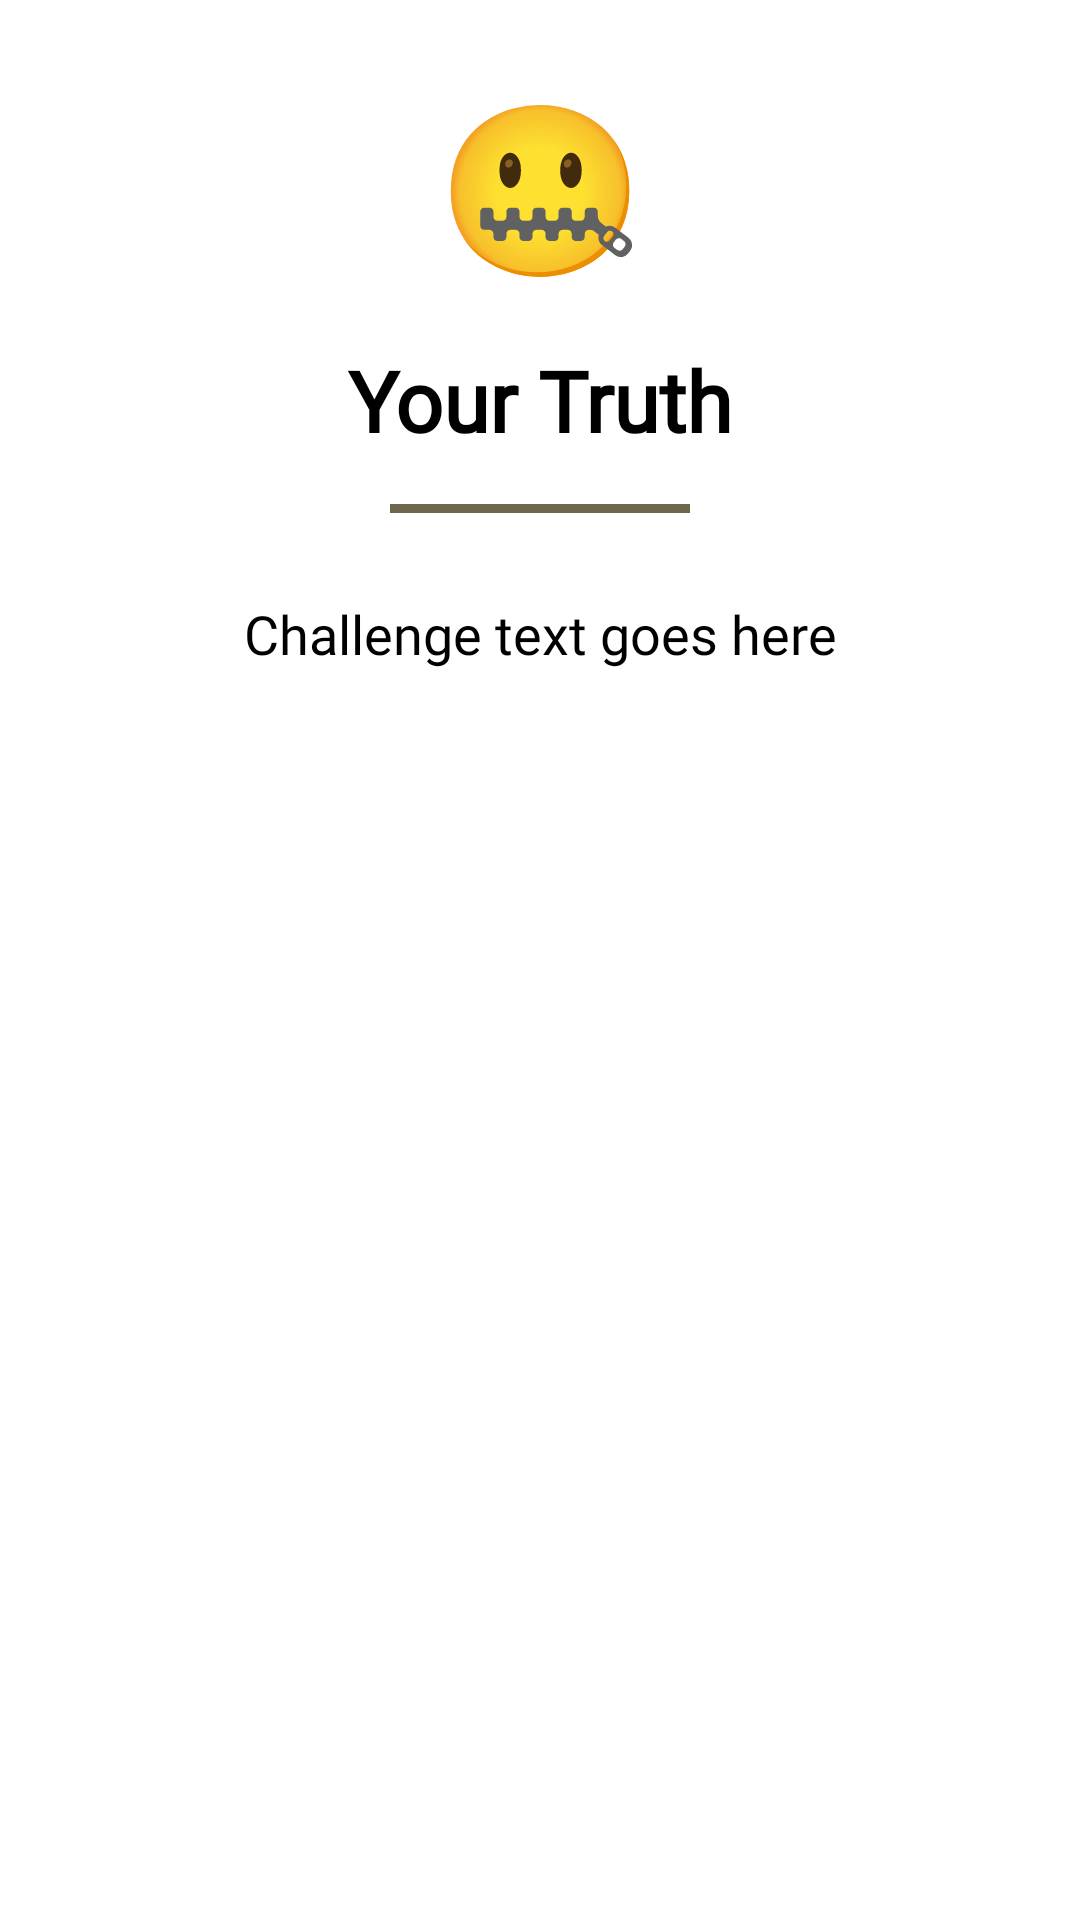

Reconstruct the res/layout file that produces this screen, plus the resources it refers to.
<!-- AndroidManifest.xml: application theme Theme.FirstProjectApplication -->
<!-- res/layout/dialog_reveal_challenge.xml -->
<?xml version="1.0" encoding="utf-8"?>
<LinearLayout xmlns:android="http://schemas.android.com/apk/res/android"
    android:layout_width="match_parent"
    android:layout_height="wrap_content"
    android:orientation="vertical"
    android:padding="24dp"
    android:background="#FFFFFF">

    <TextView
        android:id="@+id/dialogEmoji"
        android:layout_width="match_parent"
        android:layout_height="wrap_content"
        android:text="🤐"
        android:textSize="56sp"
        android:gravity="center"
        android:layout_marginBottom="16dp"/>

    <TextView
        android:id="@+id/dialogTitle"
        android:layout_width="match_parent"
        android:layout_height="wrap_content"
        android:text="Your Truth"
        android:textSize="28sp"
        android:textStyle="bold"
        android:fontFamily="@font/bangers"
        android:textColor="#000000"
        android:gravity="center"
        android:layout_marginBottom="16dp"/>

    <View
        android:layout_width="100dp"
        android:layout_height="3dp"
        android:background="#6F664E"
        android:layout_gravity="center"
        android:layout_marginBottom="16dp"/>

    <TextView
        android:id="@+id/dialogChallenge"
        android:layout_width="match_parent"
        android:layout_height="wrap_content"
        android:text="Challenge text goes here"
        android:textSize="18sp"
        android:fontFamily="@font/lucky"
        android:textColor="#000000"
        android:gravity="center"
        android:lineSpacingExtra="6dp"
        android:padding="12dp"/>

</LinearLayout>
<!-- resources referenced by this layout -->
<resources>
  <style name="Theme.FirstProjectApplication" parent="Base.Theme.FirstProjectApplication" />
  <style name="Base.Theme.FirstProjectApplication" parent="Theme.Material3.DayNight.NoActionBar">
          
      </style>
</resources>
